Dataset: Images (GitHub, lorenzozaccomer/3d-printing-defects-classification). Classes: no defects, yes defects.

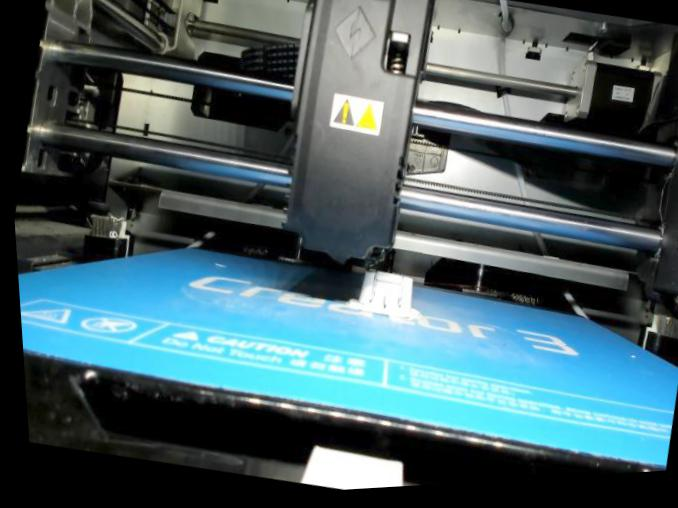
Label: no defects

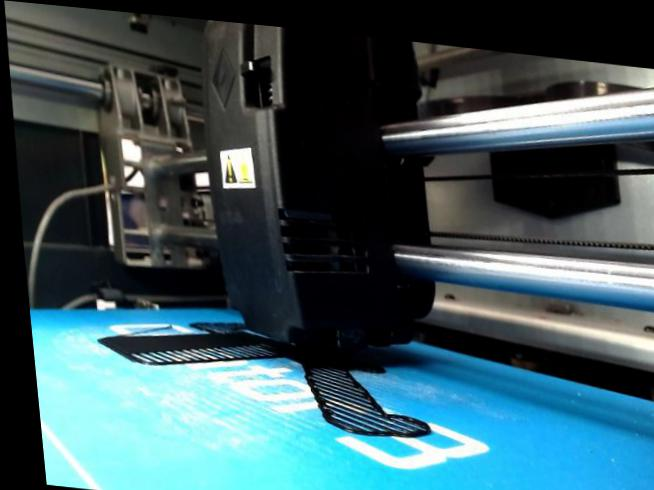
Label: no defects

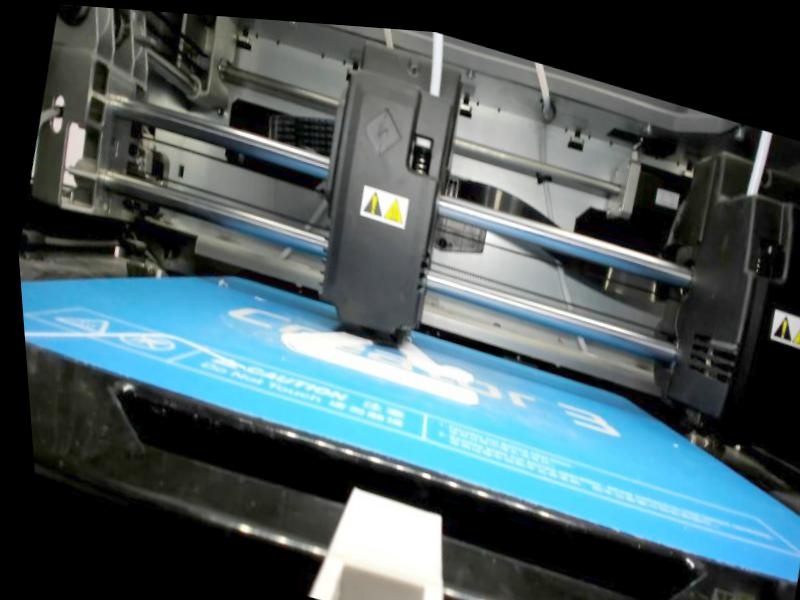
Label: no defects

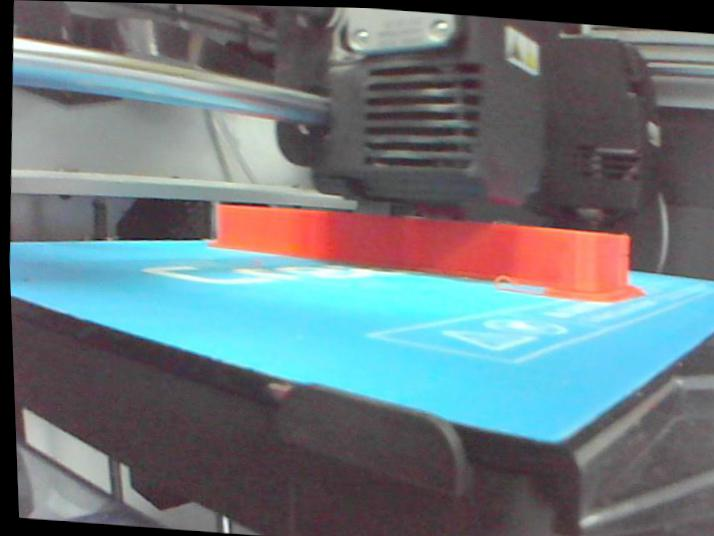
Label: no defects

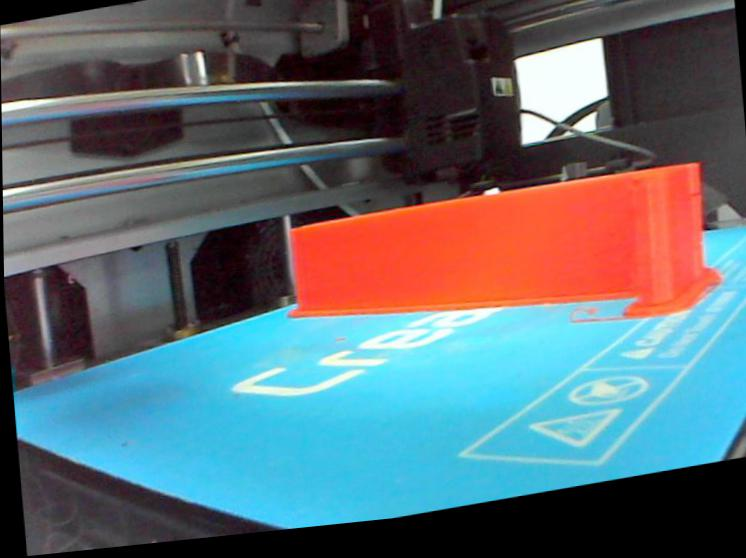
Label: no defects

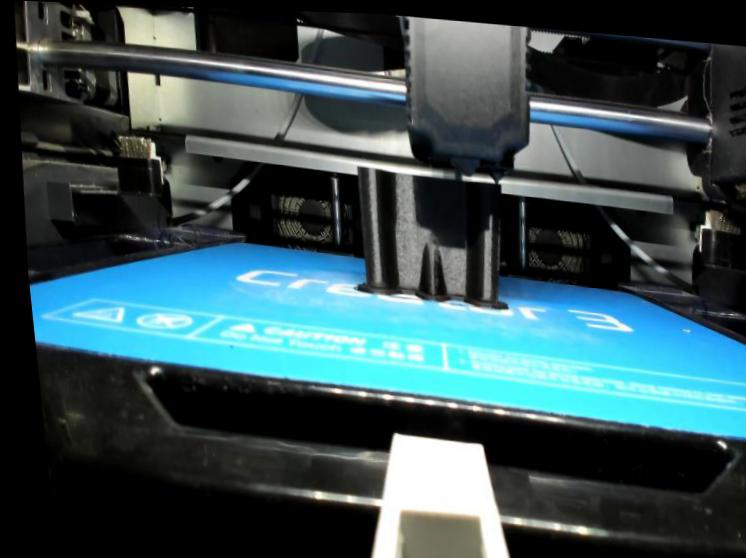
Label: no defects
